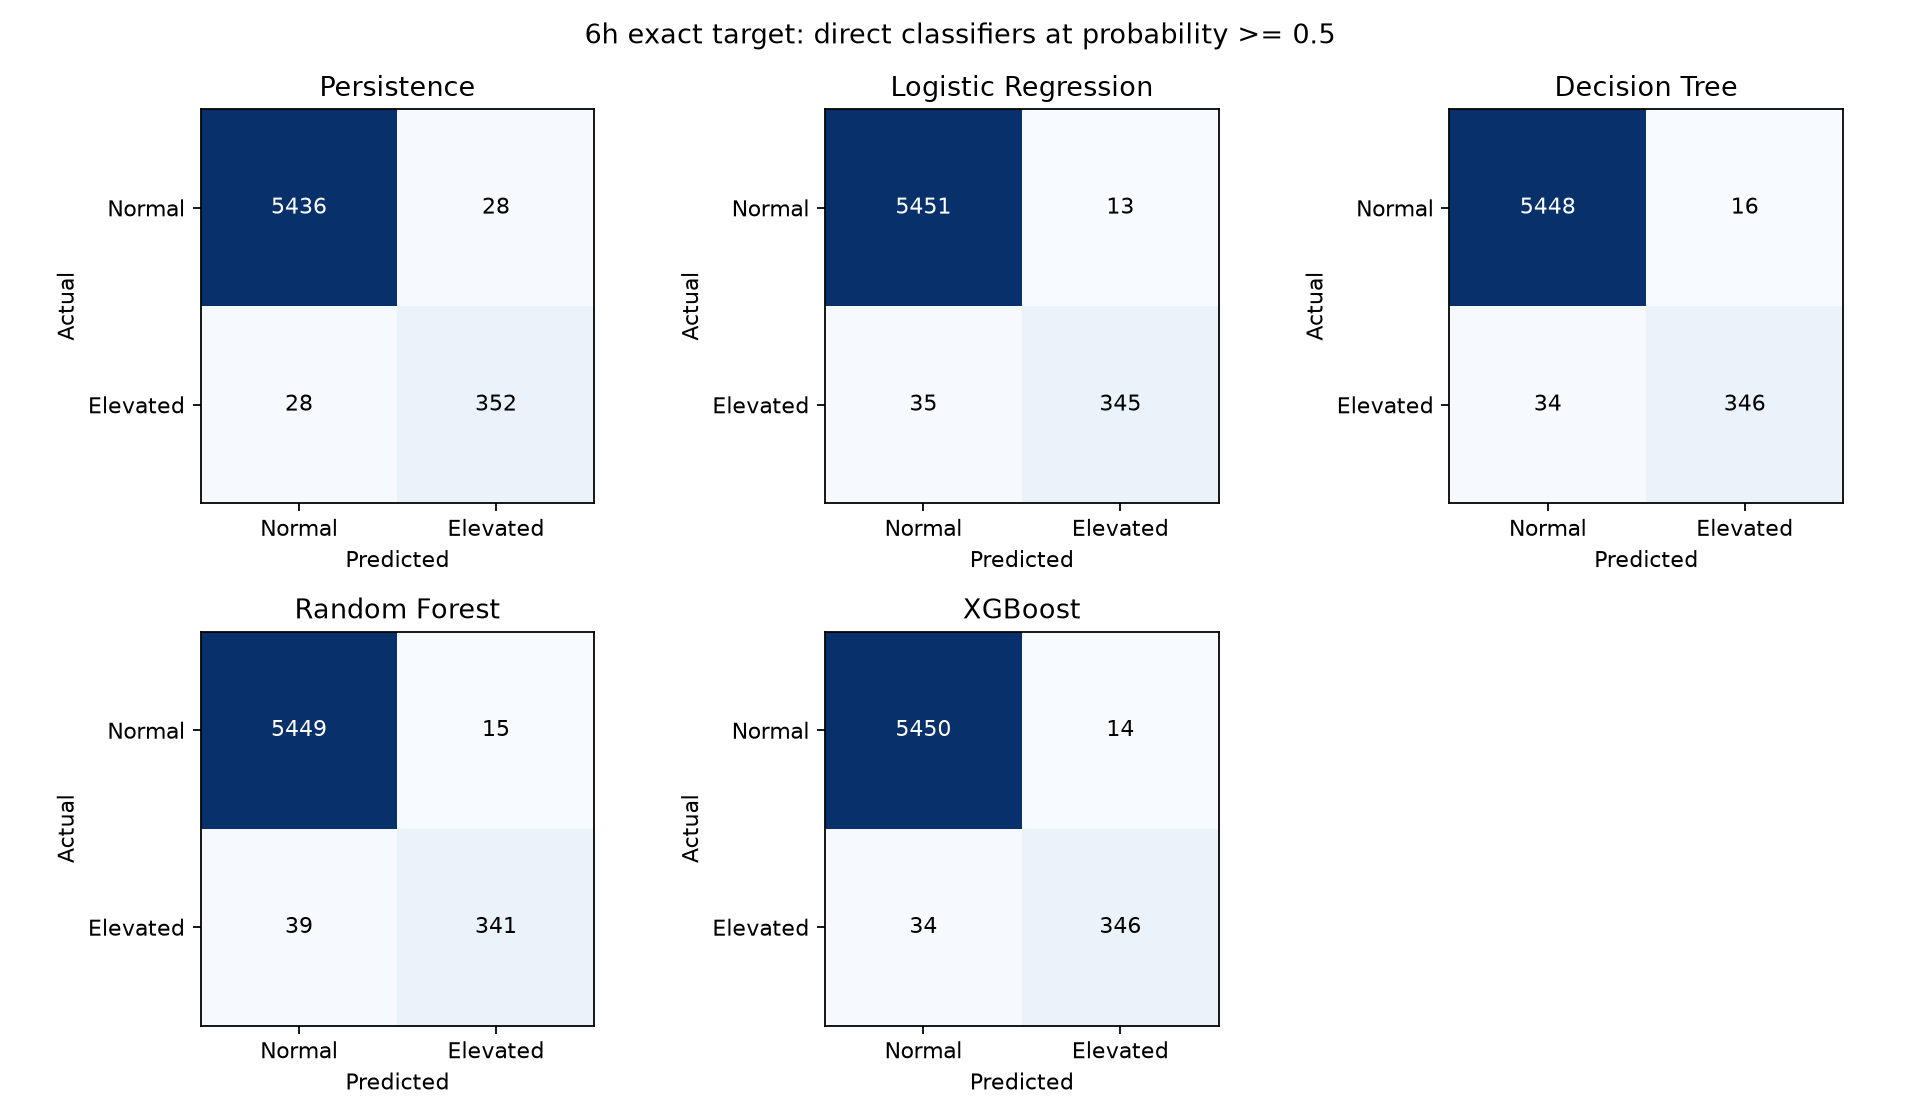

The file beside this chart, header and first rows:
method, actual, predicted, count
Persistence, 0, 0, 5436
Persistence, 0, 1, 28
Persistence, 1, 0, 28
Persistence, 1, 1, 352
Logistic Regression, 0, 0, 5451
Logistic Regression, 0, 1, 13
Logistic Regression, 1, 0, 35
Logistic Regression, 1, 1, 345
Decision Tree, 0, 0, 5448
Decision Tree, 0, 1, 16
Decision Tree, 1, 0, 34
Decision Tree, 1, 1, 346
Random Forest, 0, 0, 5449
Random Forest, 0, 1, 15
Random Forest, 1, 0, 39
Random Forest, 1, 1, 341
XGBoost, 0, 0, 5450
XGBoost, 0, 1, 14
XGBoost, 1, 0, 34
XGBoost, 1, 1, 346
